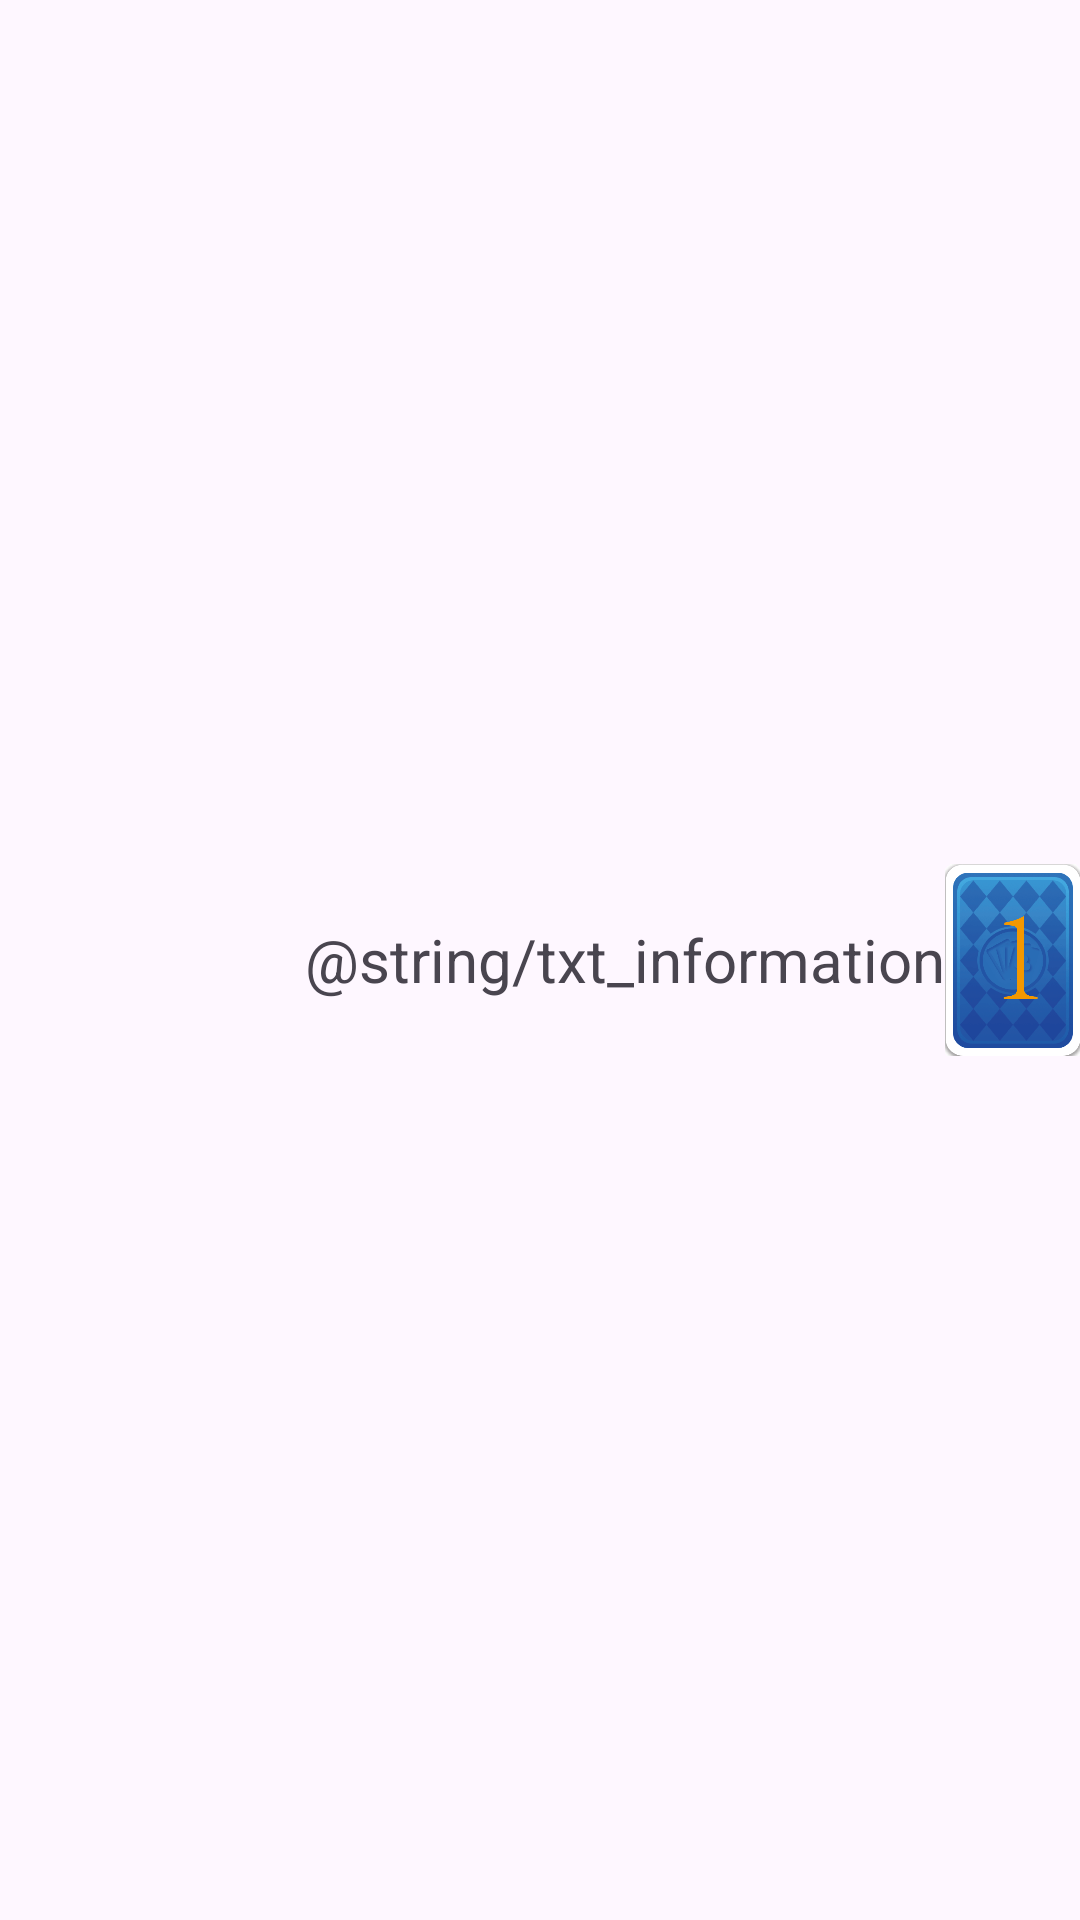

Here is an Android app screen rendered from its layout file. Give the layout XML and the strings, colors and styles it references.
<!-- AndroidManifest.xml: application theme Theme.CDD_game -->
<!-- res/layout/message_right.xml -->
<?xml version="1.0" encoding="utf-8"?>
<LinearLayout xmlns:android="http://schemas.android.com/apk/res/android"
    xmlns:tools="http://schemas.android.com/tools"
    android:layout_width="match_parent"
    android:layout_height="wrap_content"
    android:gravity="center"
    android:orientation="horizontal">

    <TextView
        android:id="@+id/txt_right"
        android:layout_width="0dp"
        android:gravity="right"
        android:layout_height="wrap_content"
        android:layout_weight="7"
        android:textSize="20sp"
        android:text="@string/txt_information"
        tools:ignore="RtlHardcoded" />
    <ImageView
        android:id="@+id/image_right"
        android:layout_width="0dp"
        android:layout_height="match_parent"
        android:layout_weight="1"
        android:src="@drawable/back1"
        />

</LinearLayout>
<!-- resources referenced by this layout -->
<resources>
  <!-- drawable back1: png bitmap (drawable, 77679 bytes) -->
  <style name="Theme.CDD_game" parent="Base.Theme.CDD_game" />
  <style name="Base.Theme.CDD_game" parent="Theme.Material3.DayNight.NoActionBar">
          
          
      </style>
</resources>
